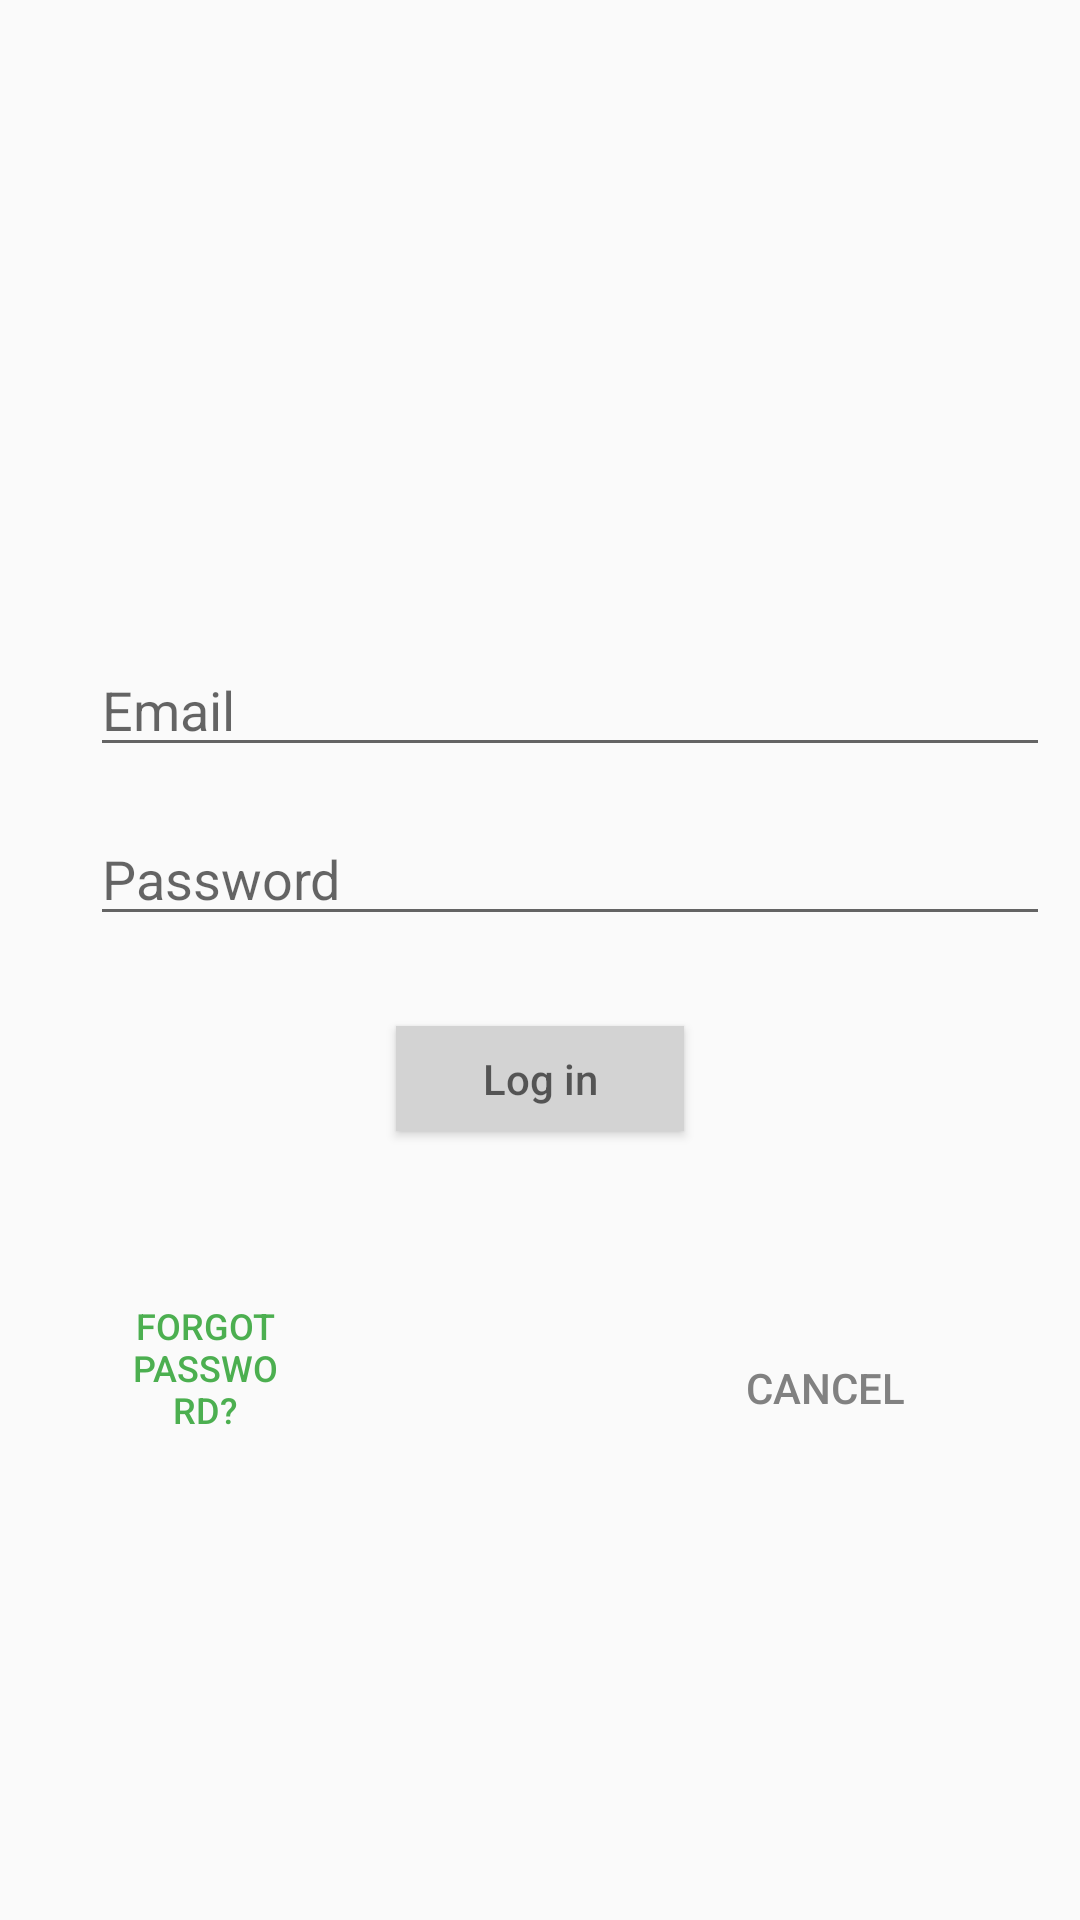

Here is an Android app screen rendered from its layout file. Give the layout XML and the strings, colors and styles it references.
<!-- AndroidManifest.xml: application theme AppTheme -->
<!-- res/layout/activity_login.xml -->
<?xml version="1.0" encoding="utf-8"?>
<RelativeLayout xmlns:android="http://schemas.android.com/apk/res/android"
    xmlns:tools="http://schemas.android.com/tools"
    android:layout_width="match_parent"
    android:layout_height="match_parent"
    android:orientation="vertical"
    android:gravity="center"
    android:padding="10sp">

    <Button
        android:id="@+id/cancel_btn"
        android:layout_width="110dp"
        android:layout_height="35dp"
        android:layout_alignParentBottom="true"
        android:layout_alignParentEnd="true"
        android:layout_alignParentRight="true"
        android:layout_marginBottom="150dp"
        android:layout_marginEnd="20dp"
        android:layout_marginRight="20dp"
        android:background="#0064B5F6"
        android:text="@string/cancel"
        android:textColor="#818181" />

    <TextView
        android:id="@+id/textView3"
        android:layout_width="395dp"
        android:layout_height="96dp"
        android:layout_above="@+id/username"
        android:layout_alignParentTop="true"
        android:layout_marginBottom="28dp"
        android:layout_marginTop="190dp"
        android:text="@string/sign_in_text"
        android:textAlignment="center"
        android:textSize="35sp"
        android:visibility="visible"
        tools:visibility="visible" />

    <EditText
        android:id="@+id/username"
        android:layout_width="349dp"
        android:layout_height="wrap_content"
        android:layout_above="@+id/password"
        android:layout_marginStart="20sp"
        android:layout_marginLeft="10sp"
        android:layout_marginBottom="15dp"
        android:hint="@string/email_hint"
        android:importantForAutofill="no"
        android:inputType="textPersonName" />

    <EditText
        android:id="@+id/password"
        android:layout_width="354dp"
        android:layout_height="wrap_content"
        android:layout_marginStart="20sp"
        android:layout_marginLeft="10sp"
        android:layout_above="@+id/login_btn"
        android:layout_marginBottom="30dp"
        android:hint="@string/password_hint"
        android:importantForAutofill="no"
        android:inputType="textPassword" />

    <Button
        android:id="@+id/login_btn"
        android:layout_width="158dp"
        android:layout_height="35dp"
        android:layout_alignParentBottom="true"
        android:layout_alignParentEnd="true"
        android:layout_alignParentLeft="true"
        android:layout_alignParentRight="true"
        android:layout_alignParentStart="true"
        android:layout_marginBottom="253dp"
        android:layout_marginEnd="122dp"
        android:layout_marginLeft="122dp"
        android:layout_marginRight="122dp"
        android:layout_marginStart="122dp"
        android:background="#D3D3D3"
        android:hint="@string/log_in" />


    <Button
        android:id="@+id/forgot_btn"
        android:layout_width="127dp"
        android:layout_height="wrap_content"
        android:layout_alignParentBottom="true"
        android:layout_alignParentLeft="true"
        android:layout_alignParentStart="true"
        android:layout_marginBottom="150dp"
        android:layout_marginEnd="254dp"
        android:layout_marginLeft="31dp"
        android:layout_marginRight="254dp"
        android:layout_marginStart="31dp"
        android:background="#00FFFFFF"
        android:shadowColor="@color/colorPrimary"
        android:text="@string/forgot_password"
        android:textColor="#4CAF50"
        android:textSize="12sp" />

</RelativeLayout>
<!-- resources referenced by this layout -->
<resources>
  <color name="colorPrimary">#0FD1E0</color>
  <string name="cancel">Cancel</string>
  <string name="email_hint">Email</string>
  <string name="forgot_password">Forgot password?</string>
  <string name="log_in">Log in</string>
  <string name="password_hint">Password</string>
  <string name="sign_in_text">Sign in</string>
  <style name="AppTheme" parent="Theme.AppCompat.Light.NoActionBar">
          
          <item name="colorPrimary">@color/colorPrimary</item>
          <item name="colorPrimaryDark">@color/colorPrimaryDark</item>
          <item name="colorAccent">@color/colorAccent</item>
      </style>
  <color name="colorPrimaryDark">#00574B</color>
  <color name="colorAccent">#D81B60</color>
</resources>
